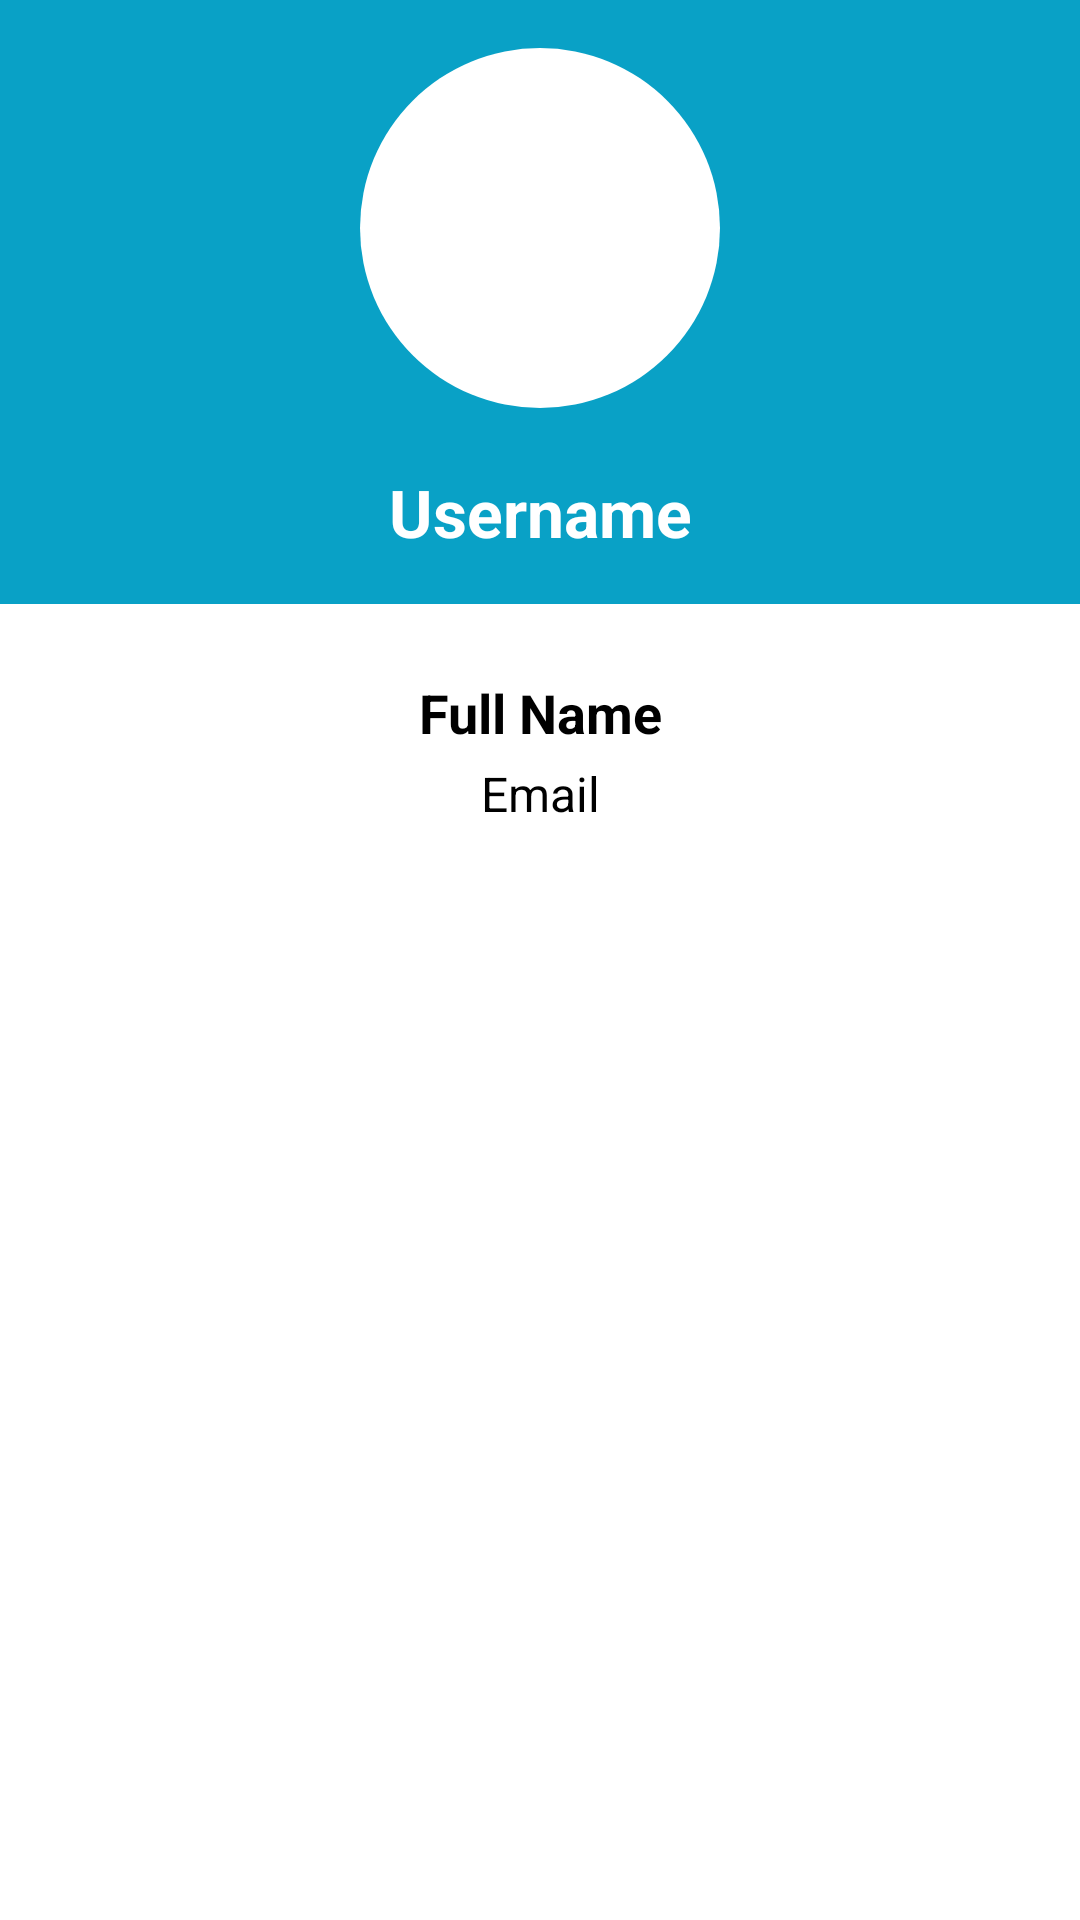

Here is an Android app screen rendered from its layout file. Give the layout XML and the strings, colors and styles it references.
<!-- AndroidManifest.xml: application theme AppTheme -->
<!-- res/layout/activity_profile.xml -->
<?xml version="1.0" encoding="utf-8"?>
<LinearLayout xmlns:android="http://schemas.android.com/apk/res/android"
    android:layout_width="match_parent"
    android:layout_height="match_parent"
    android:background="@color/white"
    android:orientation="vertical">

    
    <LinearLayout
        android:layout_width="match_parent"
        android:layout_height="wrap_content"
        android:orientation="vertical"
        android:gravity="center_horizontal"
        android:padding="16dp"
        android:background="@color/colorPrimary">

        
        <ImageView
            android:id="@+id/imageViewProfilePicture"
            android:layout_width="120dp"
            android:layout_height="120dp"
            android:layout_marginBottom="16dp"
            android:src="@drawable/boy"
            android:scaleType="centerCrop"
            android:background="@drawable/circle_background" /> 

        
        <TextView
            android:id="@+id/textViewUsername"
            android:layout_width="match_parent"
            android:layout_height="wrap_content"
            android:layout_marginTop="4dp"
            android:gravity="center"
            android:text="Username"
            android:textSize="22sp"
            android:textStyle="bold"
            android:textColor="@android:color/white" />
    </LinearLayout>

    
    <LinearLayout
        android:layout_width="match_parent"
        android:layout_height="wrap_content"
        android:orientation="vertical"
        android:gravity="center_horizontal"
        android:padding="16dp">

        <TextView
            android:id="@+id/textViewFullName"
            android:layout_width="match_parent"
            android:layout_height="wrap_content"
            android:layout_marginTop="8dp"
            android:gravity="center"
            android:text="Full Name"
            android:textSize="18sp"
            android:textStyle="bold"
            android:textColor="@android:color/black" />

        <TextView
            android:id="@+id/textViewEmail"
            android:layout_width="match_parent"
            android:layout_height="wrap_content"
            android:layout_marginTop="4dp"
            android:gravity="center"
            android:text="Email"
            android:textSize="16sp"
            android:textColor="@android:color/black" />
    </LinearLayout>

</LinearLayout>
<!-- resources referenced by this layout -->
<resources>
  <color name="colorPrimary">#09a1c6</color>
  <color name="white">#ffffff</color>
  <!-- drawable circle_background (drawable) -->
  <shape xmlns:android="http://schemas.android.com/apk/res/android">
      <solid android:color="#FFFFFF"/> 
      <corners android:radius="60dp"/> 
  </shape>
  <style name="AppTheme" parent="Theme.AppCompat.Light.DarkActionBar">
          
          <item name="colorPrimary">#09a1c6</item>
          <item name="colorPrimaryDark">#53CCEA</item>
          <item name="colorAccent">#09a1c6</item>
      </style>
</resources>
